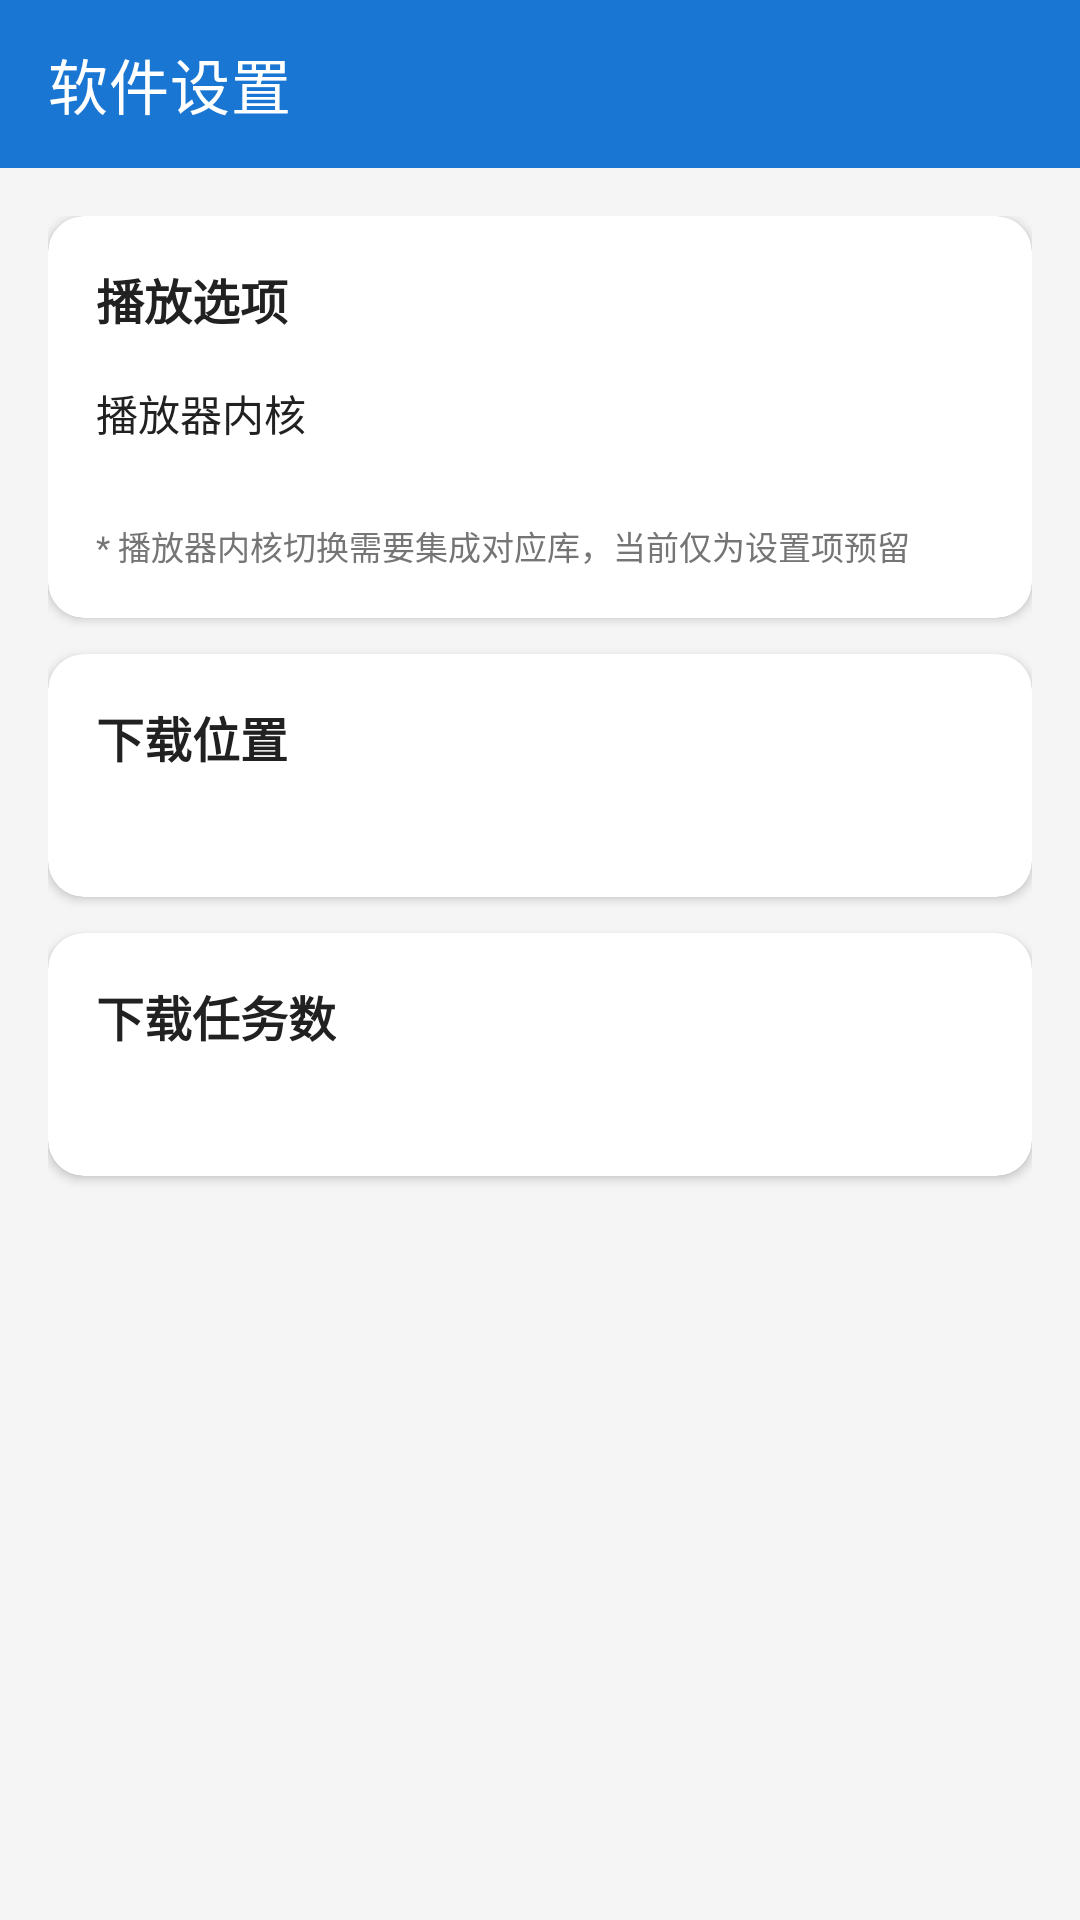

Here is an Android app screen rendered from its layout file. Give the layout XML and the strings, colors and styles it references.
<!-- AndroidManifest.xml: application theme Theme.CDNViewer -->
<!-- res/layout/activity_download_settings.xml -->
<?xml version="1.0" encoding="utf-8"?>
<LinearLayout xmlns:android="http://schemas.android.com/apk/res/android"
    xmlns:app="http://schemas.android.com/apk/res-auto"
    android:layout_width="match_parent"
    android:layout_height="match_parent"
    android:orientation="vertical"
    android:fitsSystemWindows="true"
    android:background="@color/background">

    <com.google.android.material.appbar.MaterialToolbar
        android:id="@+id/toolbar"
        android:layout_width="match_parent"
        android:layout_height="?attr/actionBarSize"
        android:background="@color/primary"
        android:theme="@style/ThemeOverlay.MaterialComponents.Dark.ActionBar"
        app:navigationIcon="@drawable/ic_back"
        app:title="软件设置"
        app:titleTextColor="@color/white" />

    <ScrollView
        android:layout_width="match_parent"
        android:layout_height="match_parent">

        <LinearLayout
            android:layout_width="match_parent"
            android:layout_height="wrap_content"
            android:orientation="vertical"
            android:padding="16dp">

            
            <com.google.android.material.card.MaterialCardView
                android:layout_width="match_parent"
                android:layout_height="wrap_content"
                android:layout_marginBottom="12dp"
                app:cardCornerRadius="12dp"
                app:cardElevation="2dp">

                <LinearLayout
                    android:layout_width="match_parent"
                    android:layout_height="wrap_content"
                    android:orientation="vertical"
                    android:padding="16dp">

                    <TextView
                        android:layout_width="wrap_content"
                        android:layout_height="wrap_content"
                        android:text="播放选项"
                        android:textSize="16sp"
                        android:textStyle="bold"
                        android:textColor="@color/text_primary" />

                    
                    <LinearLayout
                        android:id="@+id/layoutPlayerKernel"
                        android:layout_width="match_parent"
                        android:layout_height="wrap_content"
                        android:layout_marginTop="12dp"
                        android:orientation="vertical"
                        android:background="?attr/selectableItemBackground"
                        android:paddingVertical="4dp">

                        <TextView
                            android:layout_width="match_parent"
                            android:layout_height="wrap_content"
                            android:text="播放器内核"
                            android:textSize="14sp"
                            android:textColor="@color/text_primary" />

                        <TextView
                            android:id="@+id/tvPlayerKernel"
                            android:layout_width="match_parent"
                            android:layout_height="wrap_content"
                            android:layout_marginTop="2dp"
                            android:textSize="13sp"
                            android:textColor="@color/text_secondary" />
                    </LinearLayout>

                    <TextView
                        android:layout_width="match_parent"
                        android:layout_height="wrap_content"
                        android:layout_marginTop="2dp"
                        android:text="* 播放器内核切换需要集成对应库，当前仅为设置项预留"
                        android:textSize="11sp"
                        android:textColor="@color/text_secondary" />
                </LinearLayout>
            </com.google.android.material.card.MaterialCardView>

            
            <com.google.android.material.card.MaterialCardView
                android:layout_width="match_parent"
                android:layout_height="wrap_content"
                android:layout_marginBottom="12dp"
                app:cardCornerRadius="12dp"
                app:cardElevation="2dp">

                <LinearLayout
                    android:id="@+id/layoutDownloadDir"
                    android:layout_width="match_parent"
                    android:layout_height="wrap_content"
                    android:orientation="vertical"
                    android:padding="16dp"
                    android:background="?attr/selectableItemBackground">

                    <TextView
                        android:layout_width="wrap_content"
                        android:layout_height="wrap_content"
                        android:text="下载位置"
                        android:textSize="16sp"
                        android:textStyle="bold"
                        android:textColor="@color/text_primary" />

                    <TextView
                        android:id="@+id/tvDownloadDir"
                        android:layout_width="match_parent"
                        android:layout_height="wrap_content"
                        android:layout_marginTop="8dp"
                        android:textSize="13sp"
                        android:textColor="@color/text_secondary" />
                </LinearLayout>
            </com.google.android.material.card.MaterialCardView>

            
            <com.google.android.material.card.MaterialCardView
                android:layout_width="match_parent"
                android:layout_height="wrap_content"
                android:layout_marginBottom="12dp"
                app:cardCornerRadius="12dp"
                app:cardElevation="2dp">

                <LinearLayout
                    android:id="@+id/layoutConcurrent"
                    android:layout_width="match_parent"
                    android:layout_height="wrap_content"
                    android:orientation="vertical"
                    android:padding="16dp"
                    android:background="?attr/selectableItemBackground">

                    <TextView
                        android:layout_width="wrap_content"
                        android:layout_height="wrap_content"
                        android:text="下载任务数"
                        android:textSize="16sp"
                        android:textStyle="bold"
                        android:textColor="@color/text_primary" />

                    <TextView
                        android:id="@+id/tvConcurrentCount"
                        android:layout_width="match_parent"
                        android:layout_height="wrap_content"
                        android:layout_marginTop="8dp"
                        android:textSize="13sp"
                        android:textColor="@color/text_secondary" />
                </LinearLayout>
            </com.google.android.material.card.MaterialCardView>

        </LinearLayout>
    </ScrollView>
</LinearLayout>
<!-- resources referenced by this layout -->
<resources>
  <color name="background">#F5F5F5</color>
  <color name="primary">#1976D2</color>
  <color name="text_primary">#212121</color>
  <color name="text_secondary">#757575</color>
  <color name="white">#FFFFFF</color>
  <style name="Theme.CDNViewer" parent="Theme.MaterialComponents.DayNight.NoActionBar">
          <item name="colorPrimary">@color/primary</item>
          <item name="colorPrimaryDark">@color/primary_dark</item>
          <item name="colorAccent">@color/accent</item>
          <item name="android:statusBarColor">@color/primary_dark</item>
          <item name="android:navigationBarColor">@color/background</item>
          <item name="android:windowLightNavigationBar">@bool/is_light_mode</item>
      </style>
  <color name="primary_dark">#1565C0</color>
  <color name="accent">#FF6F00</color>
</resources>
